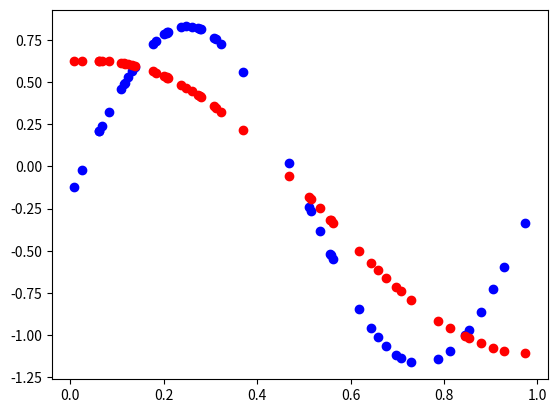

This chart was generated by the following Python code:
#!/usr/bin/env python3
# -*- coding: utf-8 -*-
"""
Created on Tue Oct 13 15:28:17 2020

@author: shengkailin
"""


#---------------------------------libraries-----------------------------------#
import numpy as np
from numpy.linalg import inv
from matplotlib import pyplot as plt

#------program
X=np.random.random(50)
lam=0.73
x=X
Y=np.sin(2*np.pi*X)+np.random.normal(0,0.3)
plt.figure()
plt.plot(X,Y,"bo")
X=np.expand_dims(X,axis=0)
X=np.repeat(X,25,axis=0)
X=np.transpose(X,(1,0))
Y=np.expand_dims(Y,axis=0)
Y=np.transpose(Y,(1,0))
mu=np.linspace(0,1,25)
mu=np.expand_dims(mu,axis=0)
mu=np.repeat(mu,50,axis=0)
Phi=np.exp(-np.power((X-mu),2)*2.5)
w=np.matmul(inv(np.matmul(np.transpose(Phi,(1,0)),Phi)+lam*np.eye(25)),np.transpose(Phi,(1,0)))
w=np.matmul(w,Y)

t=np.matmul(Phi,w)
plt.plot(x,np.squeeze(t),"ro")